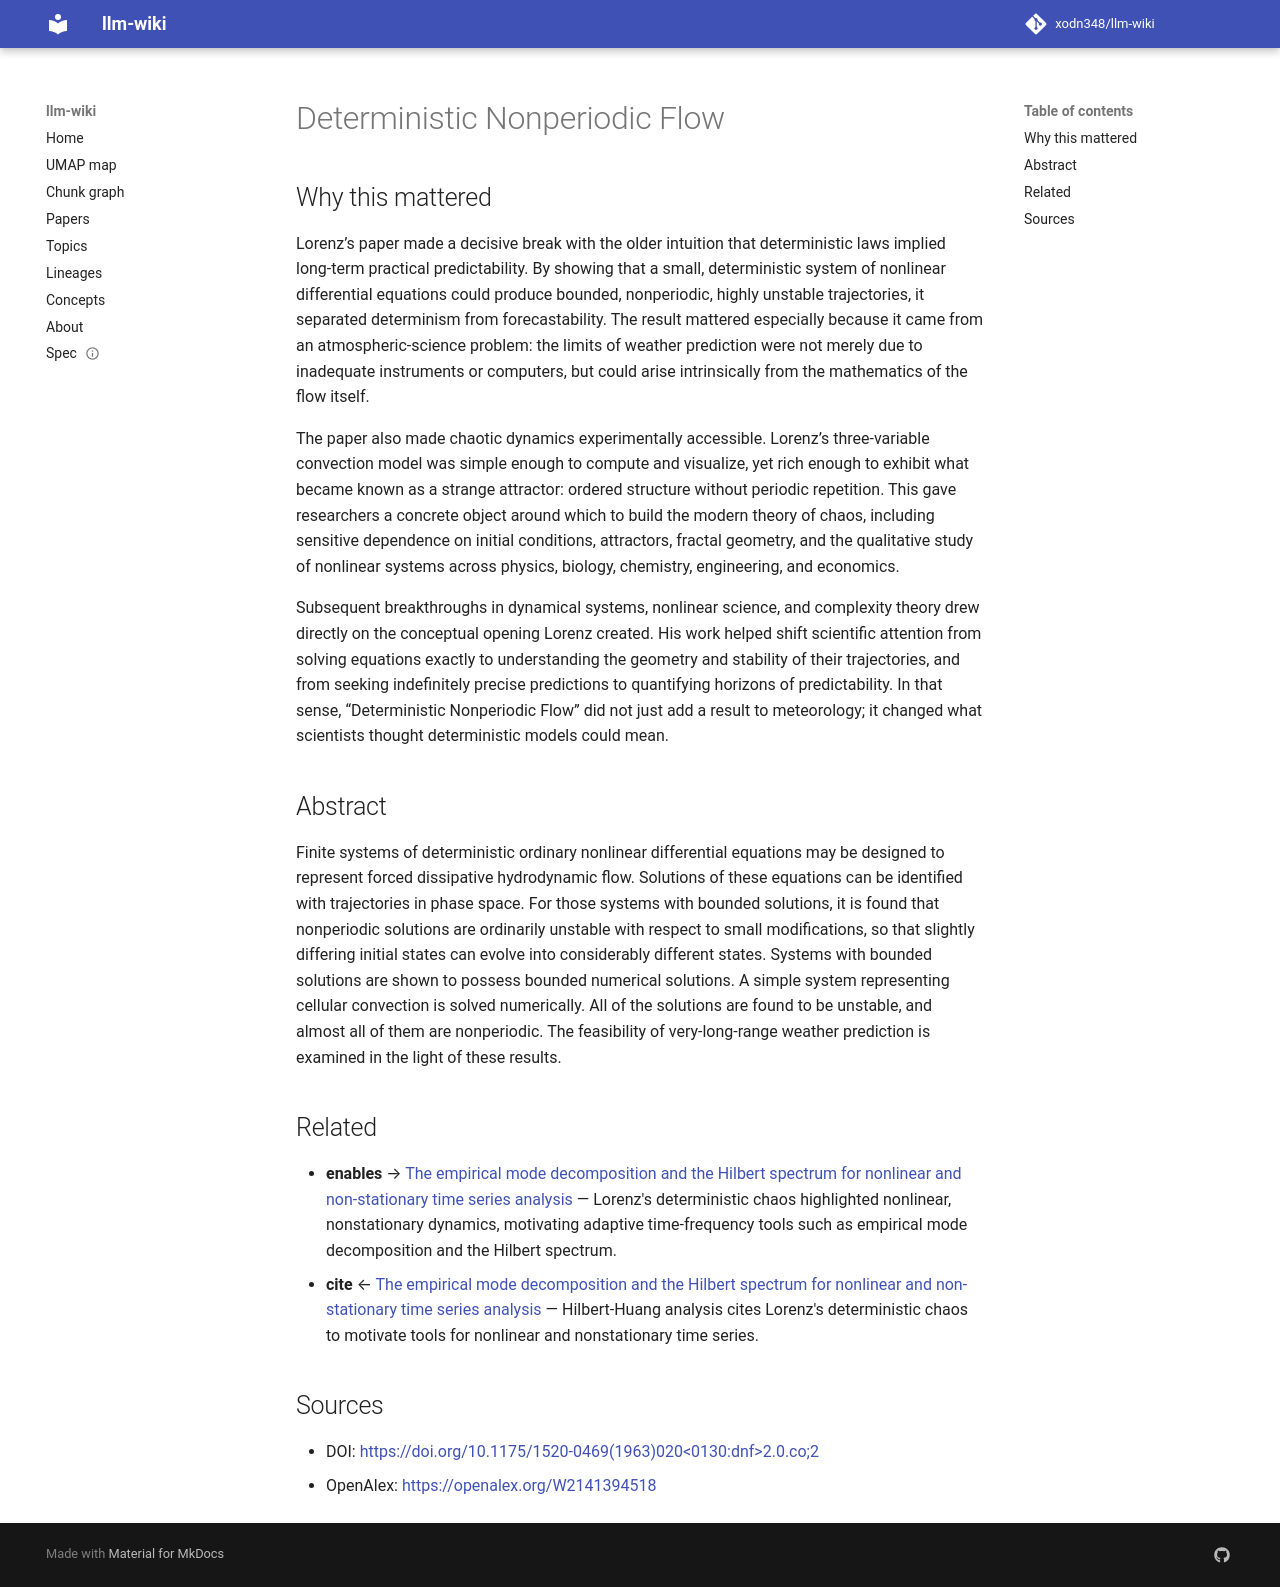

repository: xodn348/llm-wiki · page: paper/10_1175_1520_0469_1963_020_0130_dnf_2_0_co_2/index.html · generator: mkdocs

---
title: Deterministic Nonperiodic Flow
doi: 10.1175/1520-0469(1963)020<0130:dnf>2.0.co;2
openalex_id: https://openalex.org/W2141394518
year: 1963
venue: Journal of the Atmospheric Sciences
authors: Edward N. Lorenz
citations: 19244
fleming_tier: true
concepts:
- Bounded function
- Dissipative system
- Ordinary differential equation
- Nonlinear system
- Flow (mathematics)
- Simple (philosophy)
- Mathematics
- Mathematical analysis
- Range (aeronautics)
- Applied mathematics
---

# Deterministic Nonperiodic Flow

## Why this mattered

Lorenz’s paper made a decisive break with the older intuition that deterministic laws implied long-term practical predictability. By showing that a small, deterministic system of nonlinear differential equations could produce bounded, nonperiodic, highly unstable trajectories, it separated determinism from forecastability. The result mattered especially because it came from an atmospheric-science problem: the limits of weather prediction were not merely due to inadequate instruments or computers, but could arise intrinsically from the mathematics of the flow itself.

The paper also made chaotic dynamics experimentally accessible. Lorenz’s three-variable convection model was simple enough to compute and visualize, yet rich enough to exhibit what became known as a strange attractor: ordered structure without periodic repetition. This gave researchers a concrete object around which to build the modern theory of chaos, including sensitive dependence on initial conditions, attractors, fractal geometry, and the qualitative study of nonlinear systems across physics, biology, chemistry, engineering, and economics.

Subsequent breakthroughs in dynamical systems, nonlinear science, and complexity theory drew directly on the conceptual opening Lorenz created. His work helped shift scientific attention from solving equations exactly to understanding the geometry and stability of their trajectories, and from seeking indefinitely precise predictions to quantifying horizons of predictability. In that sense, “Deterministic Nonperiodic Flow” did not just add a result to meteorology; it changed what scientists thought deterministic models could mean.

## Abstract

Finite systems of deterministic ordinary nonlinear differential equations may be designed to represent forced dissipative hydrodynamic flow. Solutions of these equations can be identified with trajectories in phase space. For those systems with bounded solutions, it is found that nonperiodic solutions are ordinarily unstable with respect to small modifications, so that slightly differing initial states can evolve into considerably different states. Systems with bounded solutions are shown to possess bounded numerical solutions. A simple system representing cellular convection is solved numerically. All of the solutions are found to be unstable, and almost all of them are nonperiodic. The feasibility of very-long-range weather prediction is examined in the light of these results.


## Related

- **enables** → [The empirical mode decomposition and the Hilbert spectrum for nonlinear and non-stationary time series analysis](10_1098_rspa_1998_0193.md) — Lorenz's deterministic chaos highlighted nonlinear, nonstationary dynamics, motivating adaptive time-frequency tools such as empirical mode decomposition and the Hilbert spectrum.
- **cite** ← [The empirical mode decomposition and the Hilbert spectrum for nonlinear and non-stationary time series analysis](10_1098_rspa_1998_0193.md) — Hilbert-Huang analysis cites Lorenz's deterministic chaos to motivate tools for nonlinear and nonstationary time series.


## Sources

- DOI: [https://doi.org/10.1175/1520-0469(1963)020<0130:dnf>2.0.co;2](https://doi.org/10.1175/1520-0469(1963)020<0130:dnf>2.0.co;2)
- OpenAlex: [https://openalex.org/W2141394518](https://openalex.org/W2141394518)
